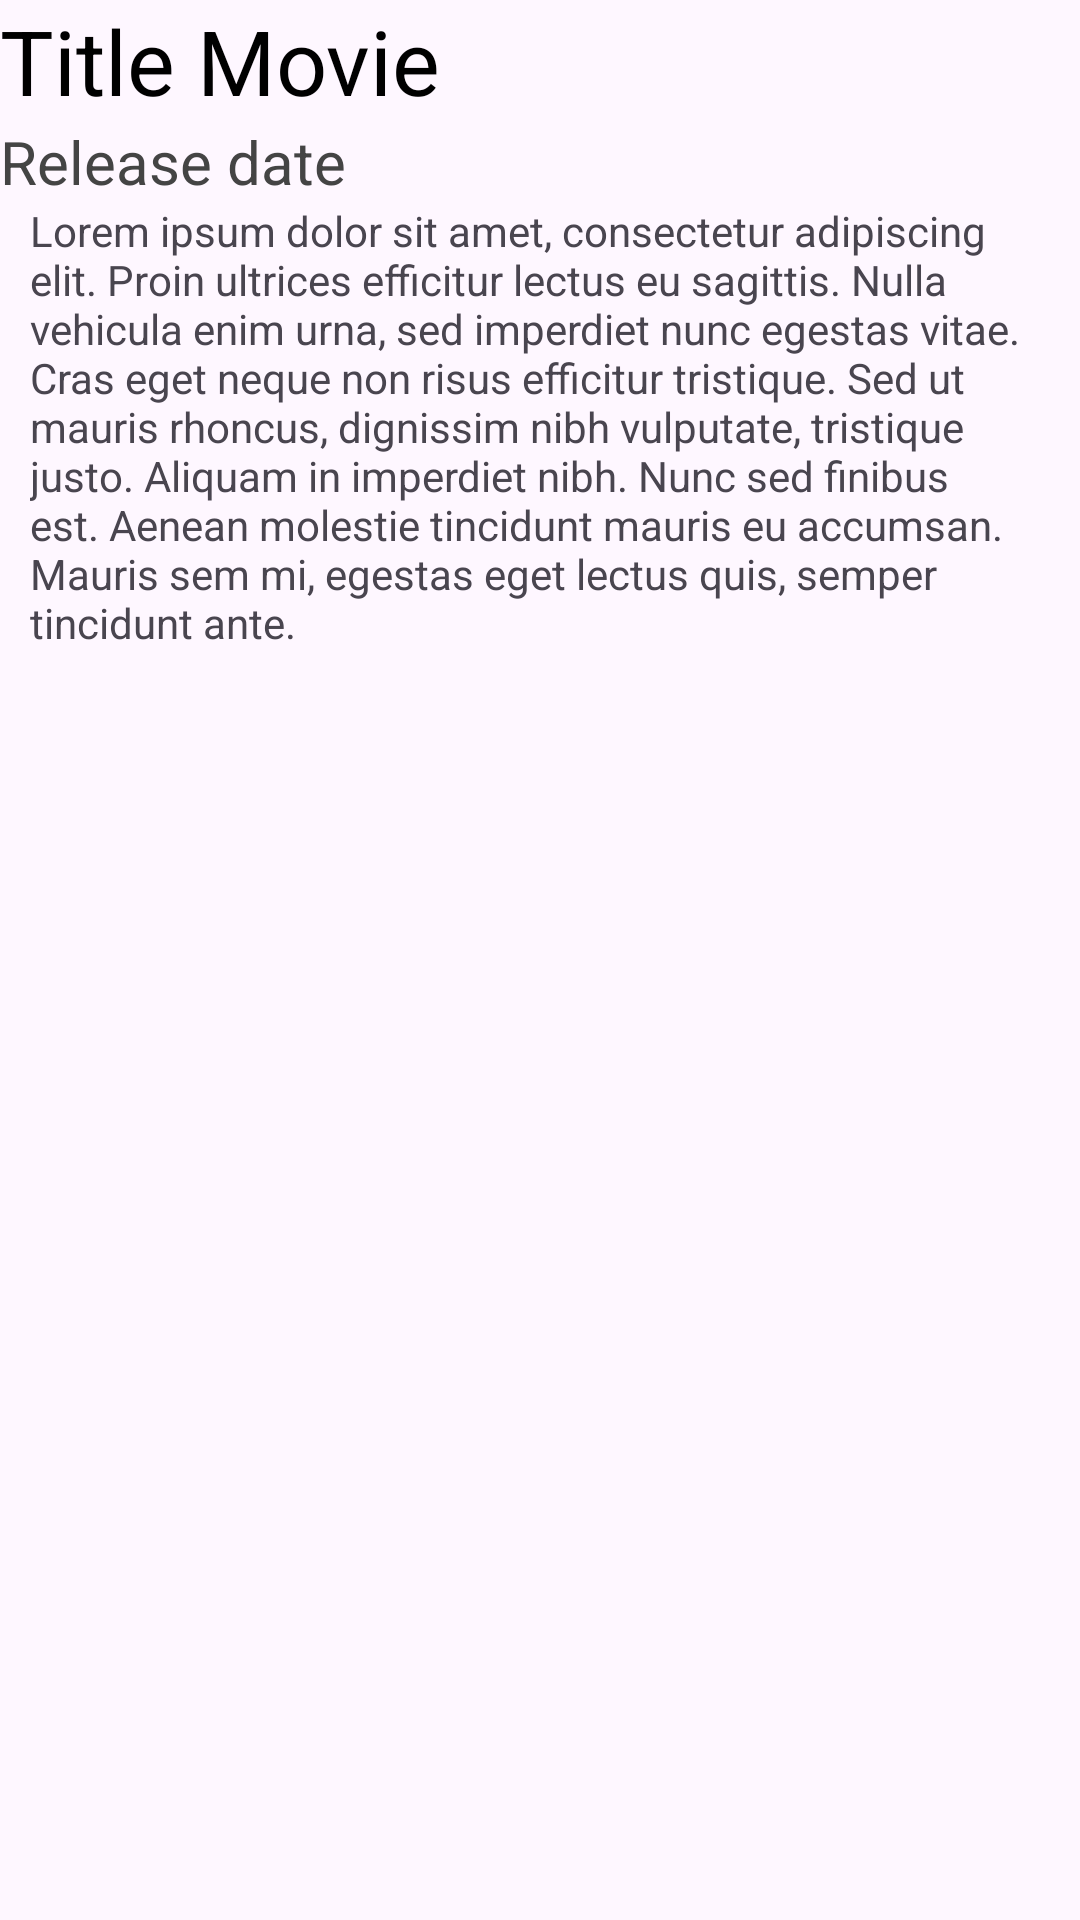

Layout XML and referenced resources for this Android screen:
<!-- AndroidManifest.xml: application theme Theme.Demo09_Fragment -->
<!-- res/layout/fragment_movie_detail.xml -->
<?xml version="1.0" encoding="utf-8"?>
<LinearLayout xmlns:android="http://schemas.android.com/apk/res/android"
    xmlns:tools="http://schemas.android.com/tools"
    android:layout_width="match_parent"
    android:layout_height="match_parent"
    android:orientation="vertical"
    tools:context=".fragments.MovieDetailFragment">

    <TextView
        android:id="@+id/lv_frag_movie_detail_title"
        android:layout_width="match_parent"
        android:layout_height="wrap_content"
        android:textSize="30sp"
        android:textColor="@color/black"
        android:text="Title Movie"
        tools:ignore="HardcodedText"
        />

    <TextView
        android:id="@+id/lv_frag_movie_detail_release"
        android:layout_width="match_parent"
        android:layout_height="wrap_content"
        android:textSize="20sp"
        android:textColor="@color/gray"
        android:text="Release date"
        tools:ignore="HardcodedText"
        />

    <TextView
        android:id="@+id/lv_frag_movie_detail_desc"
        android:layout_width="match_parent"
        android:layout_height="wrap_content"
        android:paddingHorizontal="10sp"
        android:text="Lorem ipsum dolor sit amet, consectetur adipiscing elit. Proin ultrices efficitur lectus eu sagittis. Nulla vehicula enim urna, sed imperdiet nunc egestas vitae. Cras eget neque non risus efficitur tristique. Sed ut mauris rhoncus, dignissim nibh vulputate, tristique justo. Aliquam in imperdiet nibh. Nunc sed finibus est. Aenean molestie tincidunt mauris eu accumsan. Mauris sem mi, egestas eget lectus quis, semper tincidunt ante."
        tools:ignore="HardcodedText"
        />

</LinearLayout>
<!-- resources referenced by this layout -->
<resources>
  <color name="black">#FF000000</color>
  <color name="gray">#444</color>
  <style name="Theme.Demo09_Fragment" parent="Base.Theme.Demo09_Fragment" />
  <style name="Base.Theme.Demo09_Fragment" parent="Theme.Material3.DayNight.NoActionBar">
          
          
      </style>
</resources>
